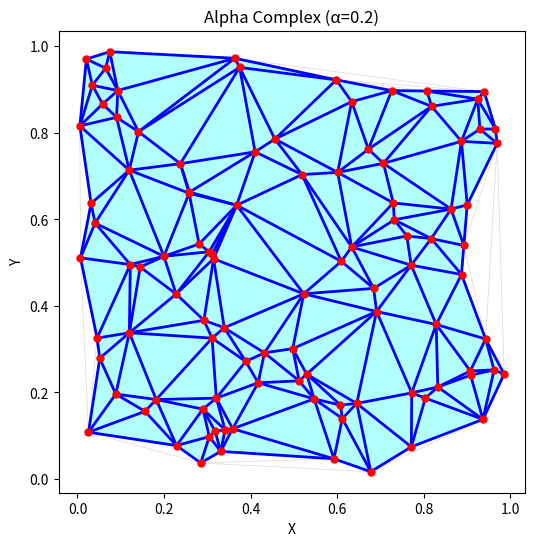

Recreate this plot in Python.
"""
2次元可視化
"""

import numpy as np
import matplotlib.pyplot as plt
from scipy.spatial import Delaunay
from collections import defaultdict


def triangle_circumradius(points):
    """三角形の外接円の半径を計算する関数"""
    a = np.linalg.norm(points[1] - points[2])
    b = np.linalg.norm(points[0] - points[2])
    c = np.linalg.norm(points[0] - points[1])

    # ヘロンの公式で面積を計算 https://manabitimes.jp/math/579
    area = 0.25 * np.sqrt((a + b + c) * (-a + b + c) * (a - b + c) * (a + b - c))
    if area == 0:
        return np.inf
    return (a * b * c) / (4 * area)     # https://manabitimes.jp/math/577


# ランダムな点群の生成
np.random.seed(42)
points = np.random.rand(100, 2)

# Delaunay三角形分割の計算
tri = Delaunay(points)

# Alpha値の設定
alpha = 0.2

# 各三角形の外接円半径を計算
tri_radii = []
for simplex in tri.simplices:
    tri_points = points[simplex]
    tri_radii.append(triangle_circumradius(tri_points))

# Alpha以下の三角形を抽出
valid_triangles = tri.simplices[np.array(tri_radii) <= alpha]

# 各辺の最小外接円半径を計算
edge_radii = defaultdict(list)  # 辞書を初期化
for i, simplex in enumerate(tri.simplices):
    radius = tri_radii[i]
    # 三角形なのでどの辺からやってもOK
    edges = [
        tuple(sorted((simplex[0], simplex[1]))),
        tuple(sorted((simplex[1], simplex[2]))),
        tuple(sorted((simplex[2], simplex[0])))
    ]
    for edge in edges:
        edge_radii[edge].append(radius)

# Alpha以下の辺を抽出
valid_edges = [edge for edge, radii in edge_radii.items()
               if min(radii) <= alpha]

# 可視化
plt.figure(figsize=(10, 6))
plt.gca().set_aspect('equal')

# 元のDelaunay三角形を薄いグレーで表示
plt.triplot(points[:, 0], points[:, 1], tri.simplices,
            color='gray', lw=0.5, alpha=0.3)

# Alpha複体の辺を青で強調表示
for edge in valid_edges:
    p1, p2 = points[edge[0]], points[edge[1]]
    plt.plot([p1[0], p2[0]], [p1[1], p2[1]], 'b-', lw=2)

# Alpha複体の三角形を水色で塗りつぶし
for triangle in valid_triangles:
    pts = points[triangle]
    plt.fill(pts[:, 0], pts[:, 1], edgecolor='none', alpha=0.3, color='cyan')

# 点を赤でプロット
plt.plot(points[:, 0], points[:, 1], 'o', color='red', markersize=5)

plt.title(f'Alpha Complex (α={alpha})')
plt.xlabel('X')
plt.ylabel('Y')
plt.show()
